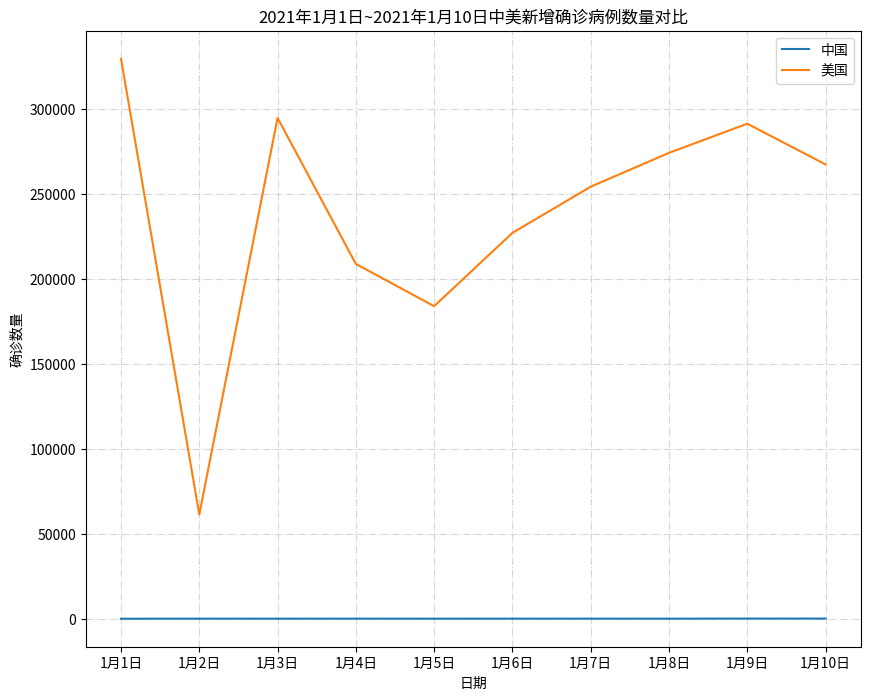

Write the Python code that produced this figure.
import matplotlib.pyplot as plt

china_datas = [
    {'confirmedCount': 96807, 'confirmedIncr': 45, 'curedCount': 90704, 'curedIncr': 107, 'currentConfirmedCount': 1314,
     'currentConfirmedIncr': -62, 'dateId': 20210101, 'deadCount': 4789, 'deadIncr': 0, 'highDangerCount': 0,
     'midDangerCount': 0, 'suspectedCount': 4273, 'suspectedCountIncr': 0},
    {'confirmedCount': 96894, 'confirmedIncr': 87, 'curedCount': 90788, 'curedIncr': 84, 'currentConfirmedCount': 1315,
     'currentConfirmedIncr': 1, 'dateId': 20210102, 'deadCount': 4791, 'deadIncr': 2, 'highDangerCount': 0,
     'midDangerCount': 0, 'suspectedCount': 4303, 'suspectedCountIncr': 30},
    {'confirmedCount': 96972, 'confirmedIncr': 78, 'curedCount': 90851, 'curedIncr': 63, 'currentConfirmedCount': 1330,
     'currentConfirmedIncr': 15, 'dateId': 20210103, 'deadCount': 4791, 'deadIncr': 0, 'highDangerCount': 0,
     'midDangerCount': 0, 'suspectedCount': 4323, 'suspectedCountIncr': 20},
    {'confirmedCount': 97061, 'confirmedIncr': 89, 'curedCount': 90914, 'curedIncr': 63, 'currentConfirmedCount': 1353,
     'currentConfirmedIncr': 23, 'dateId': 20210104, 'deadCount': 4794, 'deadIncr': 3, 'highDangerCount': 0,
     'midDangerCount': 0, 'suspectedCount': 4339, 'suspectedCountIncr': 16},
    {'confirmedCount': 97127, 'confirmedIncr': 66, 'curedCount': 91008, 'curedIncr': 94, 'currentConfirmedCount': 1325,
     'currentConfirmedIncr': -28, 'dateId': 20210105, 'deadCount': 4794, 'deadIncr': 0, 'highDangerCount': 0,
     'midDangerCount': 0, 'suspectedCount': 4348, 'suspectedCountIncr': 9},
    {'confirmedCount': 97217, 'confirmedIncr': 90, 'curedCount': 91106, 'curedIncr': 98, 'currentConfirmedCount': 1316,
     'currentConfirmedIncr': -9, 'dateId': 20210106, 'deadCount': 4795, 'deadIncr': 1, 'highDangerCount': 0,
     'midDangerCount': 0, 'suspectedCount': 4359, 'suspectedCountIncr': 11},
    {'confirmedCount': 97306, 'confirmedIncr': 89, 'curedCount': 91188, 'curedIncr': 82, 'currentConfirmedCount': 1323,
     'currentConfirmedIncr': 7, 'dateId': 20210107, 'deadCount': 4795, 'deadIncr': 0, 'highDangerCount': 0,
     'midDangerCount': 0, 'suspectedCount': 4375, 'suspectedCountIncr': 16},
    {'confirmedCount': 97387, 'confirmedIncr': 81, 'curedCount': 91262, 'curedIncr': 74, 'currentConfirmedCount': 1329,
     'currentConfirmedIncr': 6, 'dateId': 20210108, 'deadCount': 4796, 'deadIncr': 1, 'highDangerCount': 0,
     'midDangerCount': 0, 'suspectedCount': 4391, 'suspectedCountIncr': 16},
    {'confirmedCount': 97518, 'confirmedIncr': 131, 'curedCount': 91351, 'curedIncr': 89, 'currentConfirmedCount': 1369,
     'currentConfirmedIncr': 40, 'dateId': 20210109, 'deadCount': 4798, 'deadIncr': 2, 'highDangerCount': 0,
     'midDangerCount': 0, 'suspectedCount': 4412, 'suspectedCountIncr': 21},
    {'confirmedCount': 97652, 'confirmedIncr': 134, 'curedCount': 91418, 'curedIncr': 67, 'currentConfirmedCount': 1435,
     'currentConfirmedIncr': 66, 'dateId': 20210110, 'deadCount': 4799, 'deadIncr': 1, 'highDangerCount': 0,
     'midDangerCount': 0, 'suspectedCount': 4430, 'suspectedCountIncr': 18}]
usa_datas = [
    {'confirmedCount': 20074798, 'confirmedIncr': 329661, 'curedCount': 9136262, 'curedIncr': 379112,
              'currentConfirmedCount': 10591334, 'currentConfirmedIncr': -54239, 'dateId': 20210101,
              'deadCount': 347202, 'deadIncr': 4788, 'highDangerCount': 0, 'midDangerCount': 0, 'suspectedCount': 0,
              'suspectedCountIncr': 0},
             {'confirmedCount': 20136182, 'confirmedIncr': 61384, 'curedCount': 9170094, 'curedIncr': 33832,
              'currentConfirmedCount': 10618218, 'currentConfirmedIncr': 26884, 'dateId': 20210102, 'deadCount': 347870,
              'deadIncr': 668, 'highDangerCount': 0, 'midDangerCount': 0, 'suspectedCount': 0, 'suspectedCountIncr': 0},
             {'confirmedCount': 20430979, 'confirmedIncr': 294797, 'curedCount': 9223561, 'curedIncr': 53467,
              'currentConfirmedCount': 10857204, 'currentConfirmedIncr': 238986, 'dateId': 20210103,
              'deadCount': 350214, 'deadIncr': 2344, 'highDangerCount': 0, 'midDangerCount': 0, 'suspectedCount': 0,
              'suspectedCountIncr': 0},
             {'confirmedCount': 20639854, 'confirmedIncr': 208875, 'curedCount': 9312768, 'curedIncr': 89207,
              'currentConfirmedCount': 10975496, 'currentConfirmedIncr': 118292, 'dateId': 20210104,
              'deadCount': 351590, 'deadIncr': 1376, 'highDangerCount': 0, 'midDangerCount': 0, 'suspectedCount': 0,
              'suspectedCountIncr': 0},
             {'confirmedCount': 20823856, 'confirmedIncr': 184002, 'curedCount': 9471656, 'curedIncr': 158888,
              'currentConfirmedCount': 10998572, 'currentConfirmedIncr': 23076, 'dateId': 20210105, 'deadCount': 353628,
              'deadIncr': 2038, 'highDangerCount': 0, 'midDangerCount': 0, 'suspectedCount': 0,
              'suspectedCountIncr': 0},
             {'confirmedCount': 21051001, 'confirmedIncr': 227145, 'curedCount': 9595733, 'curedIncr': 124077,
              'currentConfirmedCount': 11097883, 'currentConfirmedIncr': 99311, 'dateId': 20210106, 'deadCount': 357385,
              'deadIncr': 3757, 'highDangerCount': 0, 'midDangerCount': 0, 'suspectedCount': 0,
              'suspectedCountIncr': 0},
             {'confirmedCount': 21305323, 'confirmedIncr': 254322, 'curedCount': 9664784, 'curedIncr': 69051,
              'currentConfirmedCount': 11279242, 'currentConfirmedIncr': 181359, 'dateId': 20210107,
              'deadCount': 361297, 'deadIncr': 3912, 'highDangerCount': 0, 'midDangerCount': 0, 'suspectedCount': 0,
              'suspectedCountIncr': 0},
             {'confirmedCount': 21579578, 'confirmedIncr': 274255, 'curedCount': 9729398, 'curedIncr': 64614,
              'currentConfirmedCount': 11484863, 'currentConfirmedIncr': 205621, 'dateId': 20210108,
              'deadCount': 365317, 'deadIncr': 4020, 'highDangerCount': 0, 'midDangerCount': 0, 'suspectedCount': 0,
              'suspectedCountIncr': 0},
             {'confirmedCount': 21870988, 'confirmedIncr': 291410, 'curedCount': 9785511, 'curedIncr': 56113,
              'currentConfirmedCount': 11716545, 'currentConfirmedIncr': 231682, 'dateId': 20210109,
              'deadCount': 368932, 'deadIncr': 3615, 'highDangerCount': 0, 'midDangerCount': 0, 'suspectedCount': 0,
              'suspectedCountIncr': 0},
             {'confirmedCount': 22138418, 'confirmedIncr': 267430, 'curedCount': 9827904, 'curedIncr': 42393,
              'currentConfirmedCount': 11937992, 'currentConfirmedIncr': 221447, 'dateId': 20210110,
              'deadCount': 372522, 'deadIncr': 3590, 'highDangerCount': 0, 'midDangerCount': 0, 'suspectedCount': 0,
              'suspectedCountIncr': 0}]

time = []
china = []
usa = []

for data in china_datas:
    time.append(str(data['dateId']))
    china.append(data['confirmedIncr'])
for data in usa_datas:
    usa.append(data['confirmedIncr'])

plt.figure(figsize=(10, 8), dpi=80)

# 绘制中国折线图
plt.plot(time, china, label='中国')
# 绘制美国折线图
plt.plot(time, usa, label='美国')
# 显示图例
plt.legend()

time_labels = ['1月{}日'.format(i) for i in range(1, 11)]
plt.xticks(time, time_labels)
plt.xlabel('日期')

plt.ylabel('确诊数量')
plt.title('2021年1月1日~2021年1月10日中美新增确诊病例数量对比')
plt.grid(linestyle='-.', alpha=0.5)

# 展示数据
plt.show()
